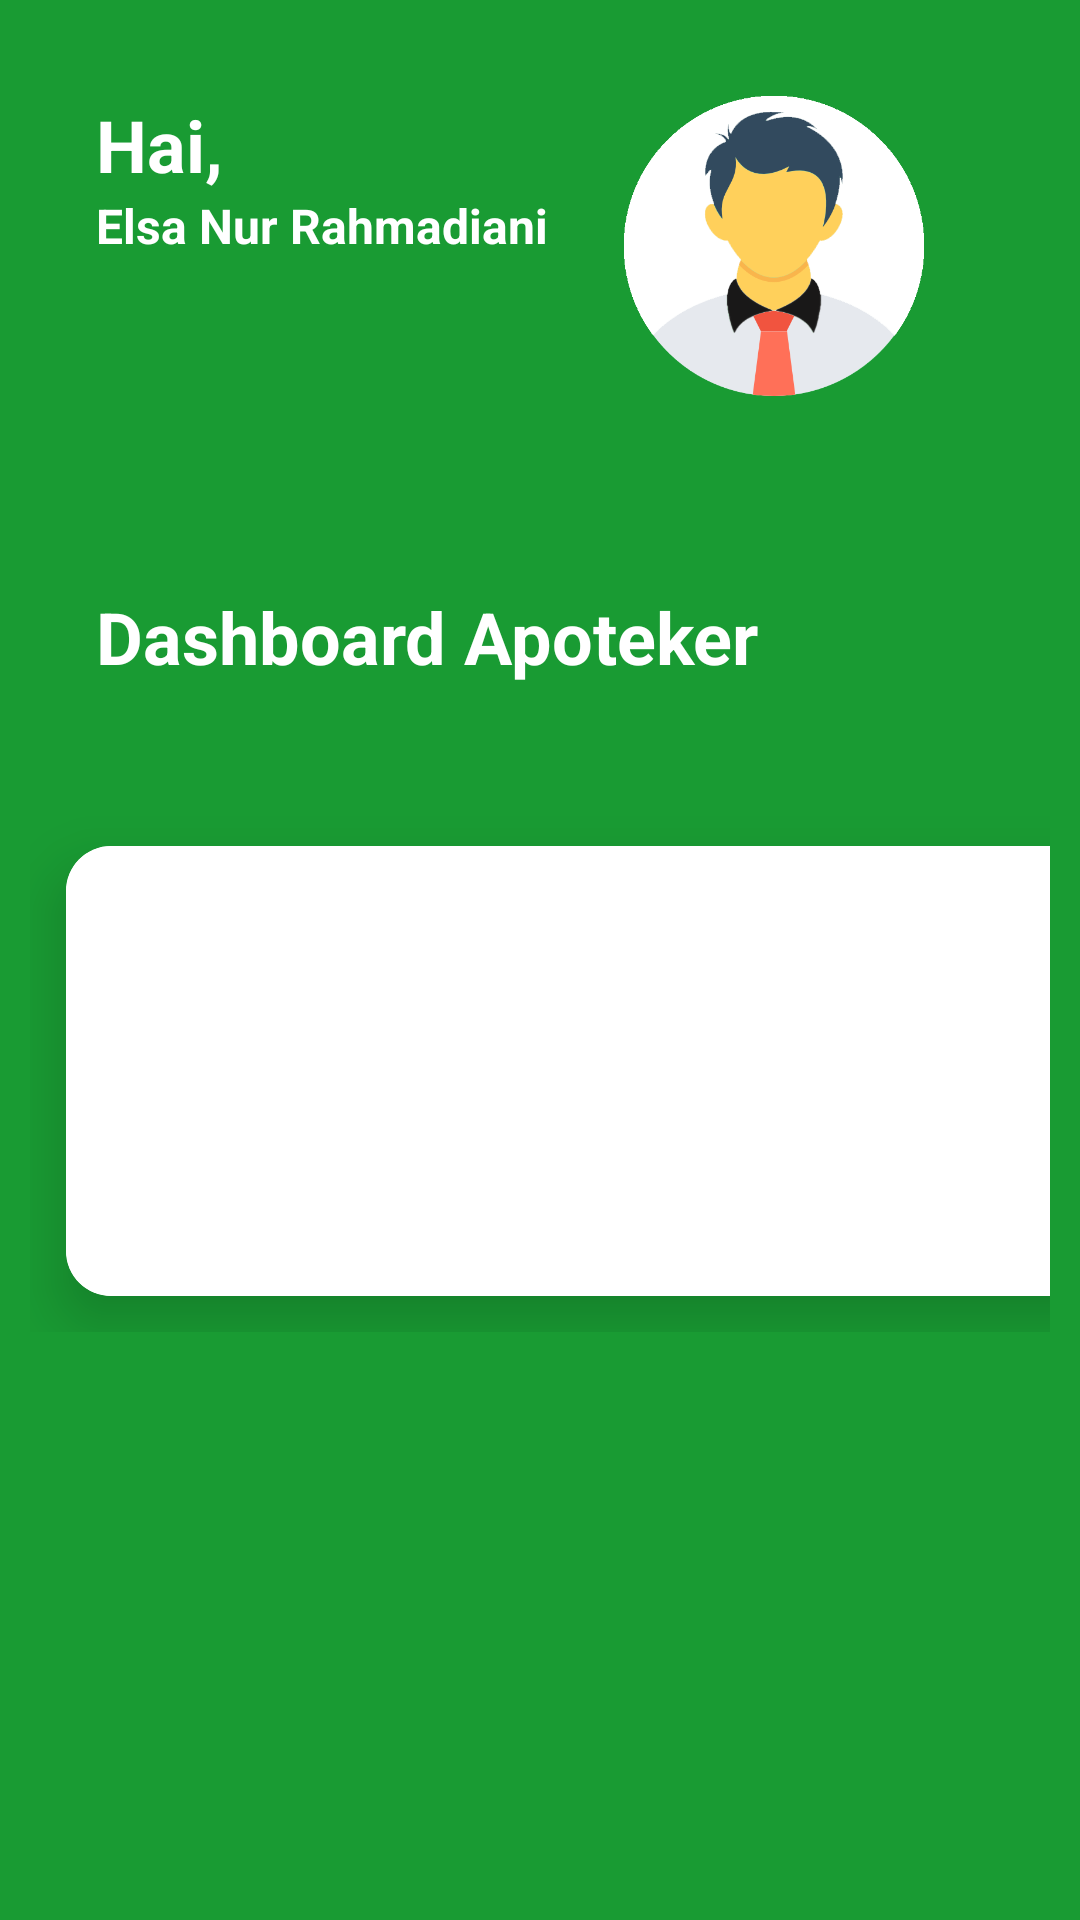

Here is an Android app screen rendered from its layout file. Give the layout XML and the strings, colors and styles it references.
<!-- AndroidManifest.xml: application theme Theme.HealthkatonReminder -->
<!-- res/layout/activity_menu_apoteker.xml -->
<?xml version="1.0" encoding="utf-8"?>
<RelativeLayout
    xmlns:android="http://schemas.android.com/apk/res/android"
    xmlns:tools="http://schemas.android.com/tools"
    android:layout_width="match_parent"
    android:layout_height="match_parent"
    xmlns:app="http://schemas.android.com/apk/res-auto"
    android:background="#199B33"
    tools:context=".uiapoteker.MenuApotekerActivity">

    <androidx.constraintlayout.widget.ConstraintLayout
        android:id="@+id/layout1"
        android:layout_width="match_parent"
        android:layout_height="wrap_content">

        <TextView
            android:id="@+id/textView9"
            android:layout_width="wrap_content"
            android:layout_height="wrap_content"
            android:layout_marginStart="32dp"
            android:layout_marginTop="32dp"
            android:text="Hai, "
            android:textColor="@color/white"
            android:textSize="24sp"
            android:textStyle="bold"
            app:layout_constraintStart_toStartOf="parent"
            app:layout_constraintTop_toTopOf="parent" />

        <TextView
            android:id="@+id/nama_apoteker"
            android:layout_width="wrap_content"
            android:layout_height="wrap_content"
            android:text="Elsa Nur Rahmadiani"
            android:textColor="@color/white"
            android:textSize="16sp"
            android:textStyle="bold"
            app:layout_constraintStart_toStartOf="@+id/textView9"
            app:layout_constraintTop_toBottomOf="@id/textView9" />

        <ImageView
            android:layout_width="100dp"
            android:layout_height="100dp"
            android:layout_marginEnd="52dp"
            android:src="@drawable/man_avatar"
            app:layout_constraintEnd_toEndOf="parent"
            app:layout_constraintTop_toTopOf="@+id/textView9" />
    </androidx.constraintlayout.widget.ConstraintLayout>
    <TextView
        android:layout_below="@+id/layout1"
        android:id="@+id/dashboard"
        android:layout_width="wrap_content"
        android:layout_height="wrap_content"
        android:text="Dashboard Apoteker"
        android:textSize="24sp"
        android:textStyle="bold"
        android:textColor="@color/white"
        android:layout_marginLeft="32dp"
        android:layout_marginTop="64dp"/>
    <GridLayout
        android:layout_width="match_parent"
        android:layout_height="wrap_content"
        android:columnCount="2"
        android:layout_marginLeft="10dp"
        android:layout_marginRight="10dp"
        android:layout_marginTop="270dp">
        <androidx.cardview.widget.CardView
            android:id="@+id/MenuObat"
            android:layout_width="150dp"
            android:layout_height="150dp"
            android:foreground="?attr/selectableItemBackground"
            android:clickable="true"
            app:cardCornerRadius="15dp"
            android:layout_columnWeight="1"
            android:layout_margin="12dp"
            android:layout_column="0"
            app:cardElevation="12dp">
            <LinearLayout
                android:layout_width="match_parent"
                android:layout_height="match_parent"
                android:orientation="vertical"
                android:gravity="center"
                android:background="#ffffff">
                <ImageView
                    android:layout_width="80dp"
                    android:layout_height="80dp"
                    app:srcCompat="@drawable/pic2med"
                    android:layout_gravity="center_horizontal" />
                <TextView
                    android:layout_width="wrap_content"
                    android:layout_height="wrap_content"
                    android:text="Data Obat"
                    android:layout_gravity="center_horizontal"
                    android:textSize="10dp"
                    android:textStyle="bold"
                    android:textColor="#199B33" />
            </LinearLayout>
        </androidx.cardview.widget.CardView>
        <androidx.cardview.widget.CardView
            android:id="@+id/MenuRiwayatKesehatan"
            android:layout_width="150dp"
            android:layout_height="150dp"
            android:foreground="?attr/selectableItemBackground"
            android:clickable="true"
            app:cardCornerRadius="15dp"
            android:layout_columnWeight="1"
            android:layout_margin="12dp"
            android:layout_column="1"
            app:cardElevation="12dp">
            <LinearLayout
                android:layout_width="match_parent"
                android:layout_height="match_parent"
                android:orientation="vertical"
                android:gravity="center"
                android:layout_marginTop="12dp">
                <ImageView
                    android:layout_width="80dp"
                    android:layout_height="60dp"
                    app:srcCompat="@drawable/pic3data"
                    android:layout_gravity="center_horizontal" />
                <TextView
                    android:layout_width="wrap_content"
                    android:layout_height="wrap_content"
                    android:text="Data Riwayat Kesehatan dan Jadwal"
                    android:gravity="center"
                    android:textSize="10dp"
                    android:textStyle="bold"
                    android:textColor="#199B33" />
            </LinearLayout>
        </androidx.cardview.widget.CardView>
    </GridLayout>
</RelativeLayout>
<!-- resources referenced by this layout -->
<resources>
  <!-- drawable man_avatar: png bitmap (drawable, 31288 bytes) -->
  <!-- drawable pic2med: png bitmap (drawable, 49698 bytes) -->
  <style name="Theme.HealthkatonReminder" parent="Theme.MaterialComponents.DayNight.NoActionBar">
          
          <item name="colorPrimary">#199B33</item>
          <item name="colorPrimaryVariant">#199B33</item>
          <item name="colorOnPrimary">@color/white</item>
          
          <item name="colorSecondary">@color/teal_200</item>
          <item name="colorSecondaryVariant">@color/teal_700</item>
          <item name="colorOnSecondary">@color/black</item>
          
          <item name="android:statusBarColor">?attr/colorPrimaryVariant</item>
          
      </style>
  <!-- not gathered from this repository: default colours our renderer supplied (Android Studio template values) -->
  <color name="teal_200">#FF03DAC5</color>
  <color name="teal_700">#FF018786</color>
  <color name="black">#FF000000</color>
  <color name="white">#FFFFFFFF</color>
</resources>
